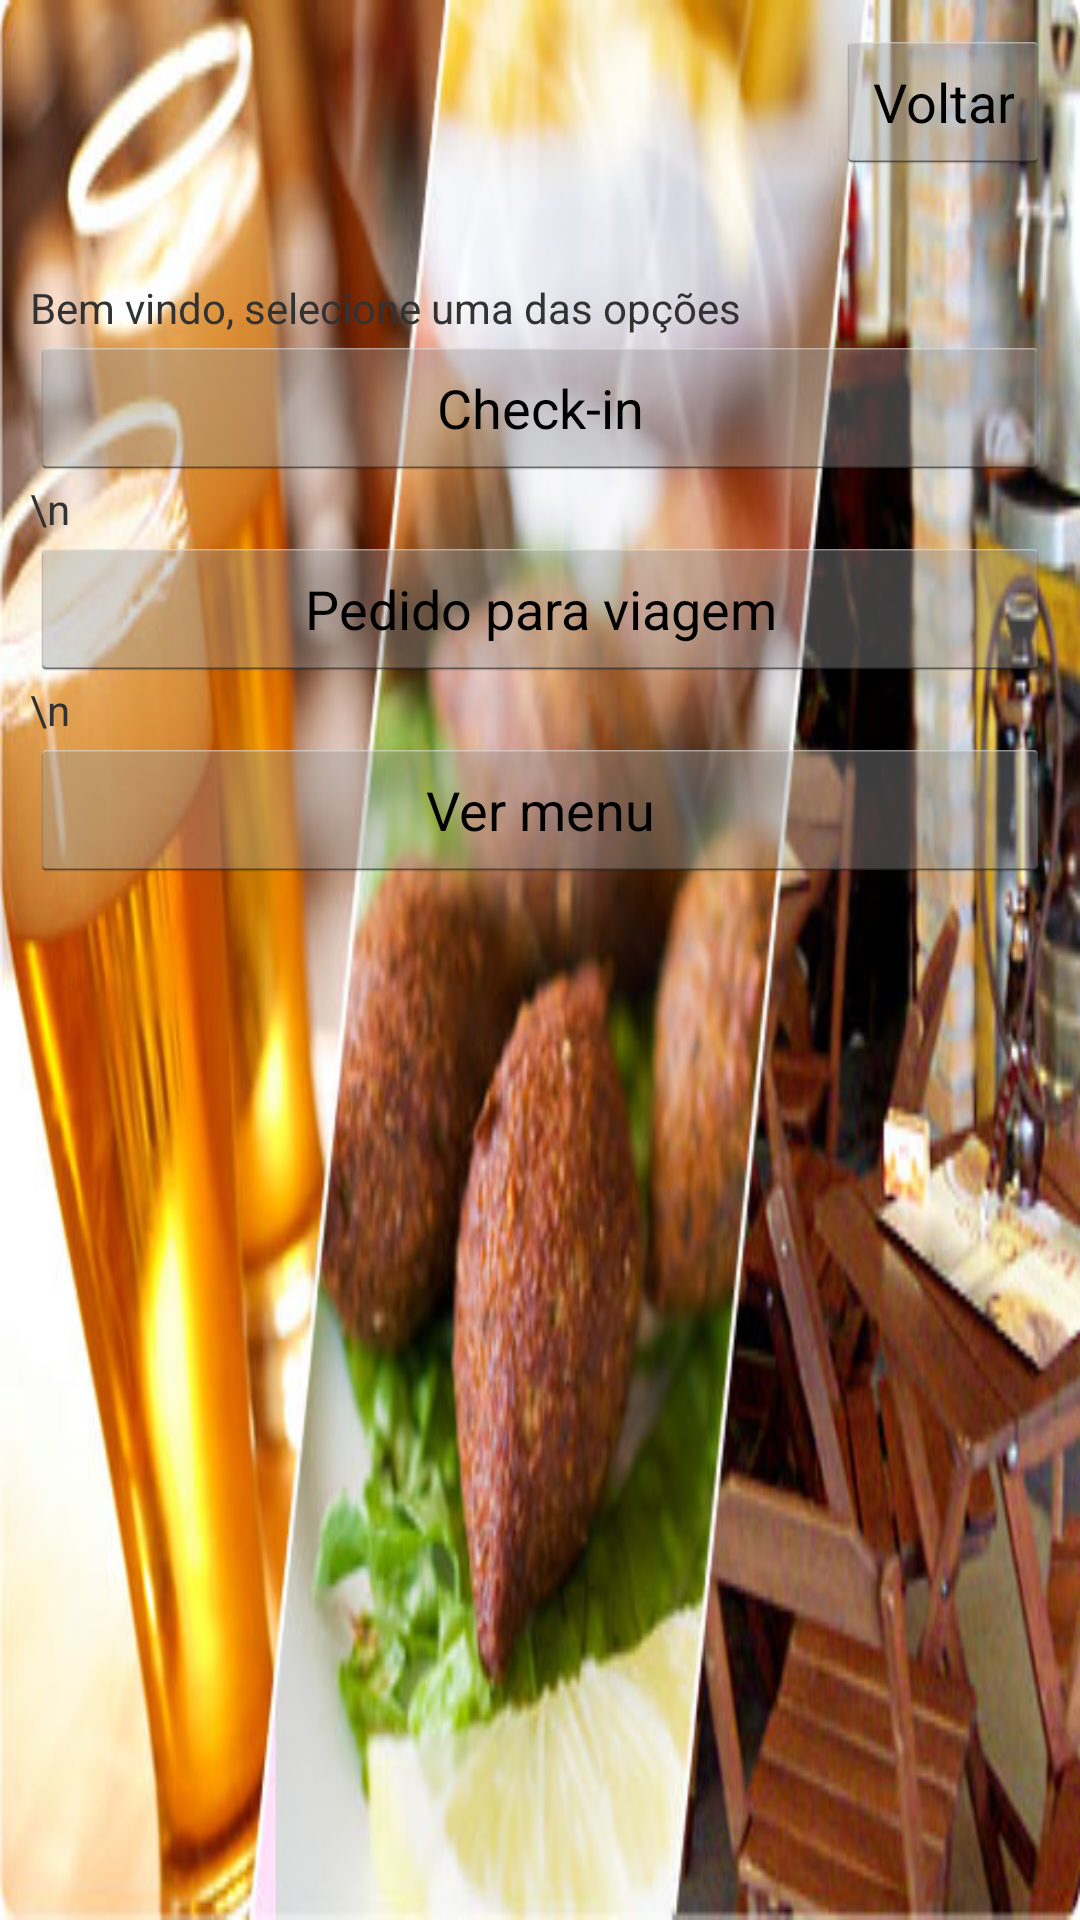

This screen was rendered from an Android layout file. Write that file and the resources it references.
<!-- AndroidManifest.xml: application theme TemaQMenu -->
<!-- res/layout/estabinicio.xml -->
<?xml version="1.0" encoding="utf-8"?>
<LinearLayout xmlns:android="http://schemas.android.com/apk/res/android"
    xmlns:tools="http://schemas.android.com/tools"
    android:layout_width="fill_parent"
    android:layout_height="fill_parent"
    android:orientation="vertical"
    android:padding="10dp"
    android:background="@drawable/fundo"
    tools:context=".Main" >

    <Button
        android:id="@+id/btVoltar"
        android:layout_width="wrap_content"
        android:layout_height="wrap_content"
        android:layout_gravity="right"
        android:text="@string/strBtVoltar" />
    
    <TextView
        android:id="@+id/txNomeEstab"
        android:layout_width="wrap_content"
        android:layout_height="wrap_content"
        android:textSize="26dp" />
        
    <TextView
        android:id="@+id/textView1"
        android:layout_width="wrap_content"
        android:layout_height="wrap_content"
        android:text="@string/strMsgEstabInicio"/>
    
    <Button
        android:id="@+id/btCheckIn"
        android:layout_width="match_parent"
        android:layout_height="wrap_content"
        android:text="@string/strBtCheckIn" />

    <TextView
        android:id="@+id/mainText"
        android:layout_width="wrap_content"
        android:layout_height="wrap_content"
        android:text="\n" />    

    <Button
        android:id="@+id/btViagem"
        android:layout_width="match_parent"
        android:layout_height="wrap_content"
        android:text="@string/strBtViagem" />

    <TextView
        android:id="@+id/mainText"
        android:layout_width="wrap_content"
        android:layout_height="wrap_content"
        android:text="\n" />    
    
    <Button
        android:id="@+id/btVerMenu"
        android:layout_width="match_parent"
        android:layout_height="wrap_content"
        android:text="@string/strBtVeMenu" />

</LinearLayout>
<!-- resources referenced by this layout -->
<resources>
  <!-- drawable fundo: jpg bitmap (drawable-hdpi, 47193 bytes) -->
  <string name="strBtCheckIn">Check-in</string>
  <string name="strBtVeMenu">Ver menu</string>
  <string name="strBtViagem">Pedido para viagem</string>
  <string name="strBtVoltar">Voltar</string>
  <string name="strMsgEstabInicio">Bem vindo, selecione uma das opções</string>
  <style name="TemaQMenu" parent="android:style/Theme.Light">
          <item name="android:windowNoTitle">true</item>
          <item name="android:dividerHeight">1dp</item>        
  	</style>
</resources>
